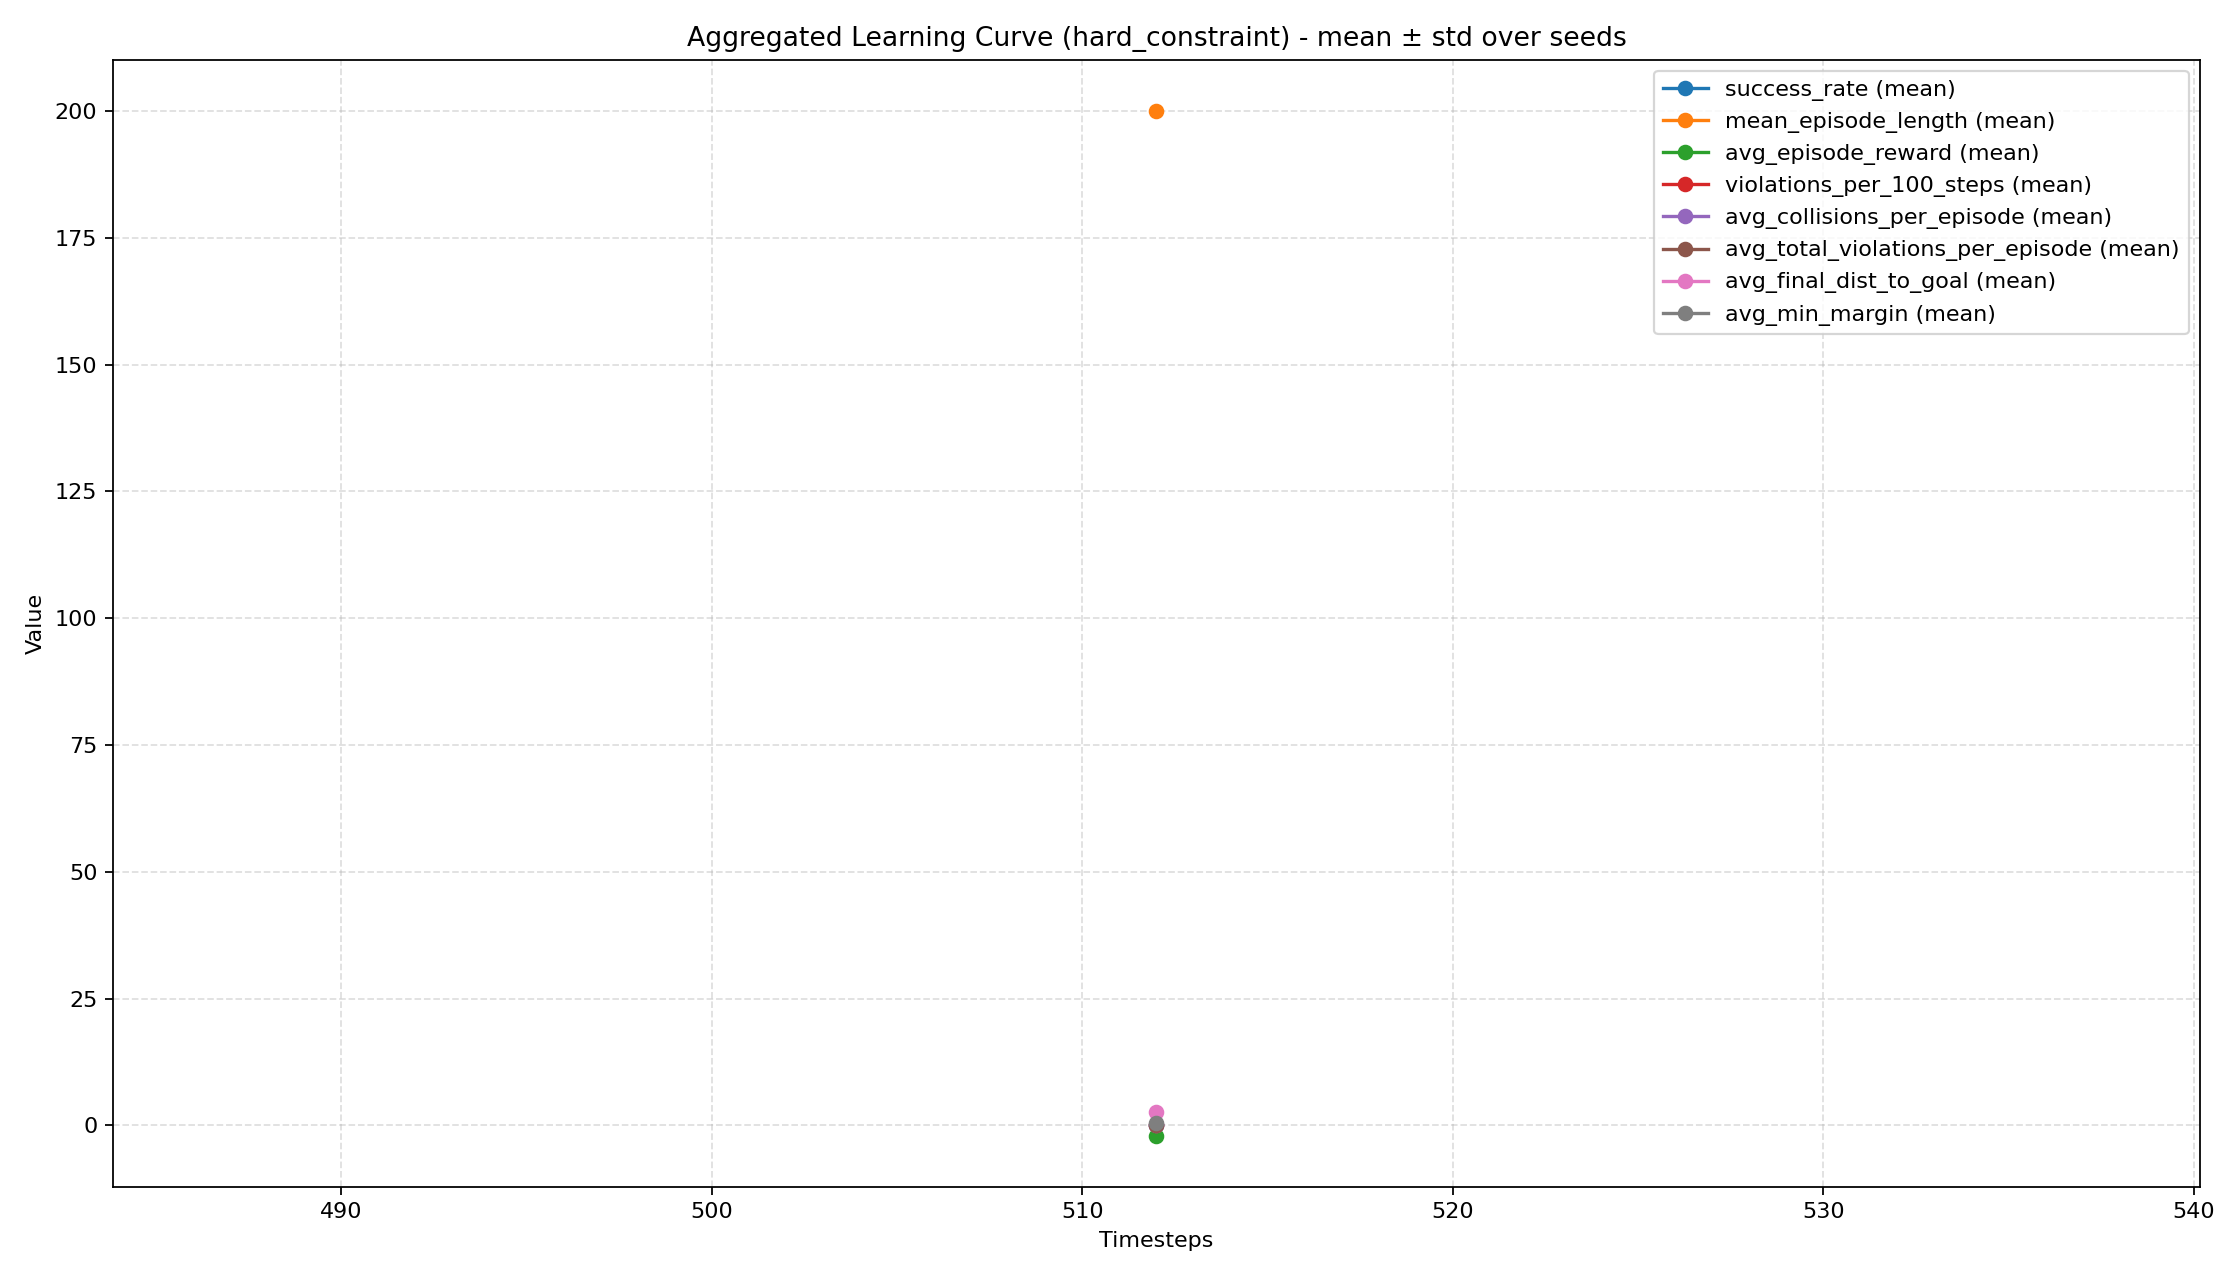

The file beside this chart, header and first rows:
timesteps, success_rate_mean, success_rate_std, mean_episode_length_mean, mean_episode_length_std, avg_episode_reward_mean, avg_episode_reward_std, violations_per_100_steps_mean, violations_per_100_steps_std, failure_rate_mean, failure_rate_std, avg_collisions_per_episode_mean, avg_collisions_per_episode_std, avg_oob_per_episode_mean, avg_oob_per_episode_std, avg_speed_violations_per_episode_mean, avg_speed_violations_per_episode_std, avg_falls_per_episode_mean, avg_falls_per_episode_std, avg_total_violations_per_episode_mean, avg_total_violations_per_episode_std, avg_final_dist_to_goal_mean, avg_final_dist_to_goal_std, avg_min_margin_mean
512, 0.0, 0.0, 200.0, 0.0, -1.983, 0.0, 0.0, 0.0, 0.0, 0.0, 0.0, 0.0, 0.0, 0.0, 0.0, 0.0, 0.0, 0.0, 0.0, 0.0, 2.752, 0.0, 0.5621
